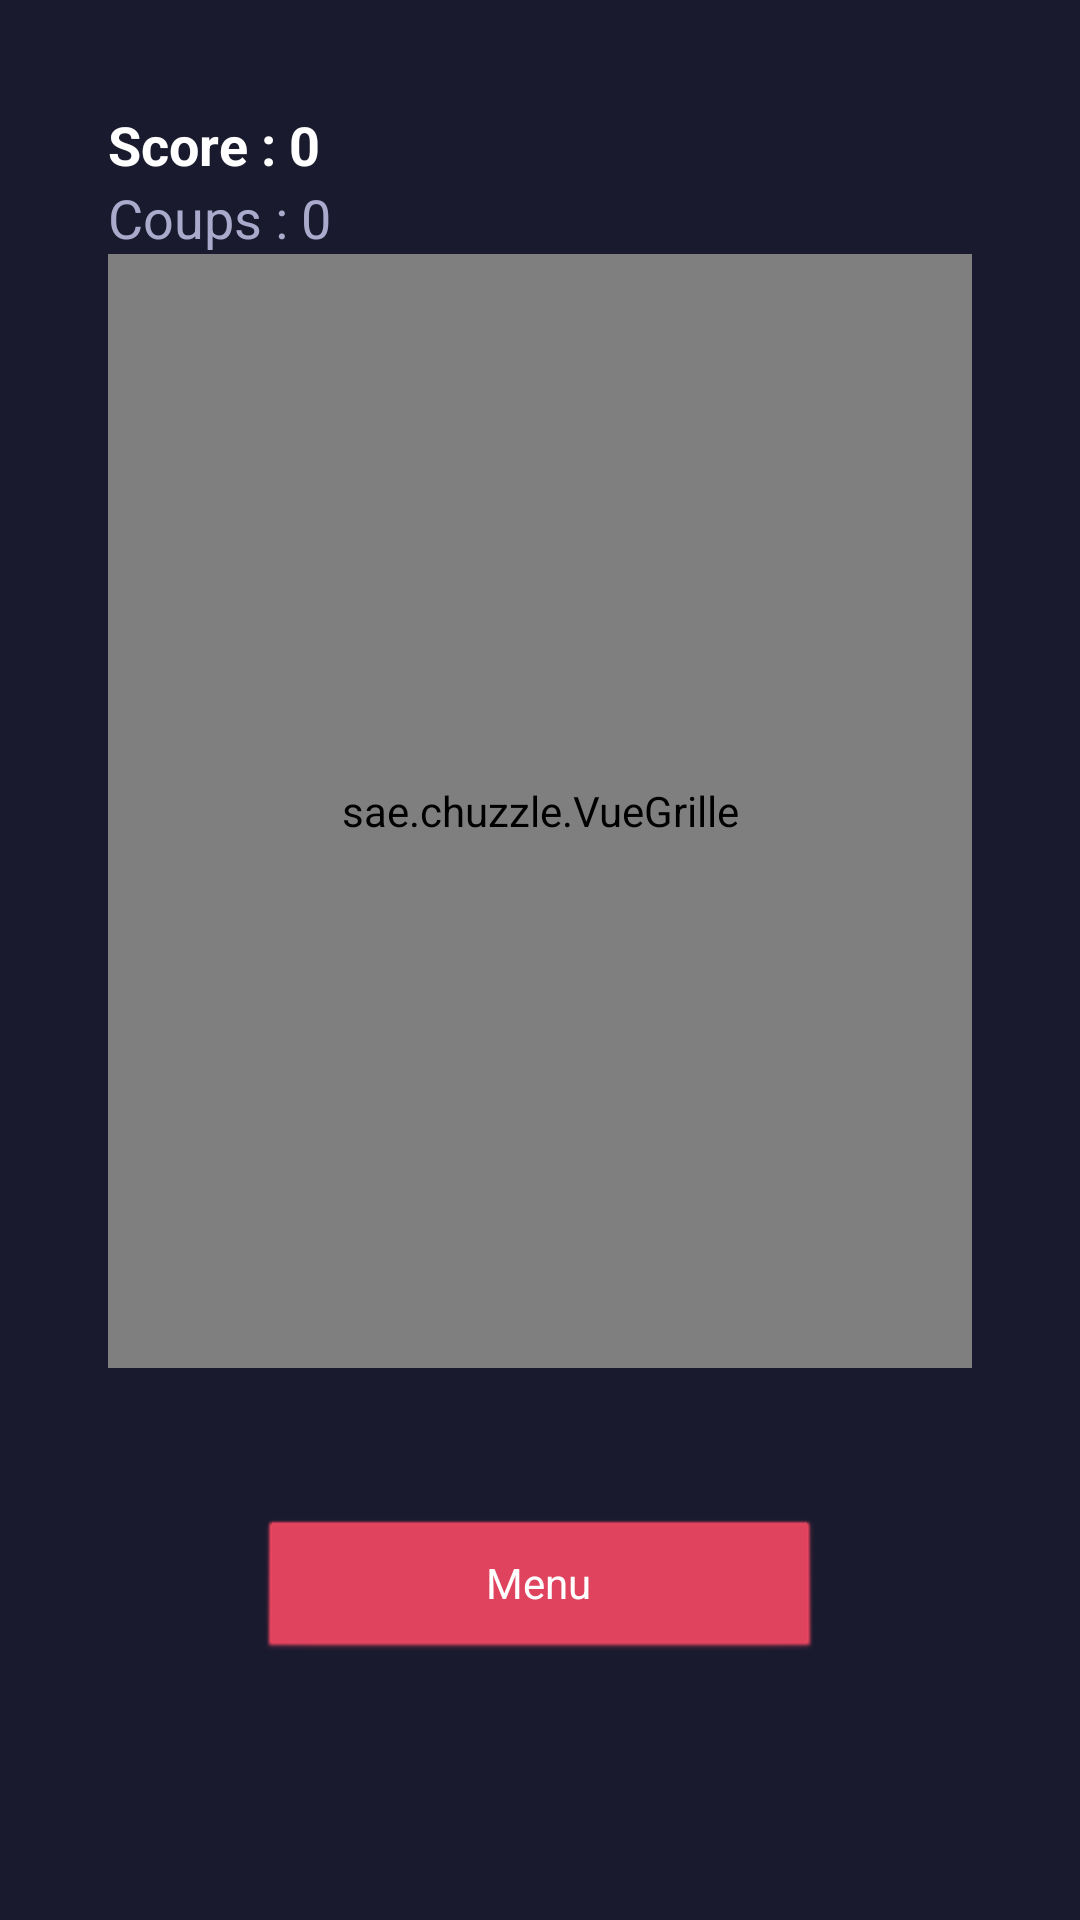

Reconstruct the res/layout file that produces this screen, plus the resources it refers to.
<!-- AndroidManifest.xml: application theme android:Theme.Light.NoTitleBar -->
<!-- res/layout/activity_main.xml -->
<?xml version="1.0" encoding="utf-8"?>
<LinearLayout xmlns:android="http://schemas.android.com/apk/res/android"
    android:layout_width="match_parent"
    android:layout_height="match_parent"
    android:orientation="vertical"
    android:padding="36dp"
    android:background="#1A1A2E">

    <TextView
        android:id="@+id/tvScore"
        android:layout_width="match_parent"
        android:layout_height="wrap_content"
        android:text="Score : 0"
        android:textSize="18sp"
        android:textStyle="bold"
        android:textColor="#FFFFFF"/>

    <TextView
        android:id="@+id/tvCoups"
        android:layout_width="match_parent"
        android:layout_height="wrap_content"
        android:text="Coups : 0"
        android:textSize="18sp"
        android:textColor="#AAAACC"/>

    
    <TextView
        android:id="@+id/tvObjectif"
        android:layout_width="match_parent"
        android:layout_height="wrap_content"
        android:text="Objectif : ..."
        android:textStyle="bold"
        android:textColor="#E94560"
        android:padding="8dp"
        android:visibility="gone"/>

    <TextView
        android:id="@+id/tvNbObjectifs"
        android:layout_width="match_parent"
        android:layout_height="wrap_content"
        android:text="Objectifs réussis : 0"
        android:paddingLeft="8dp"
        android:textColor="#E2C94E"
        android:visibility="gone"/>

    
    <LinearLayout
        android:id="@+id/layoutCles"
        android:layout_width="match_parent"
        android:layout_height="wrap_content"
        android:orientation="horizontal"
        android:paddingLeft="8dp"
        android:paddingTop="6dp"
        android:paddingBottom="6dp"
        android:gravity="center_vertical"
        android:visibility="gone">

        <TextView
            android:id="@+id/tvCles"
            android:layout_width="0dp"
            android:layout_height="wrap_content"
            android:layout_weight="1"
            android:text="🗝️ Clés : 0 (Max 1)"
            android:textColor="#E2C94E"
            android:textSize="14sp"/>

        <Button
            android:id="@+id/btnReinitialisationObjectif"
            android:layout_width="wrap_content"
            android:layout_height="wrap_content"
            android:text="Réinitialiser objectif"
            android:textSize="12sp"
            android:backgroundTint="#E94560"
            android:textColor="#FFFFFF"/>

    </LinearLayout>

    <sae.chuzzle.VueGrille
        android:id="@+id/vueGrille"
        android:layout_width="match_parent"
        android:layout_height="0dp"
        android:layout_weight="1"/>

    <Button
        android:id="@+id/btnMenu"
        android:layout_width="match_parent"
        android:layout_height="wrap_content"
        android:text="Menu"
        android:backgroundTint="#E94560"
        android:textColor="#FFFFFF"
        android:layout_margin="50dp"/>

</LinearLayout>
<!-- resources referenced by this layout -->
<resources>

</resources>
